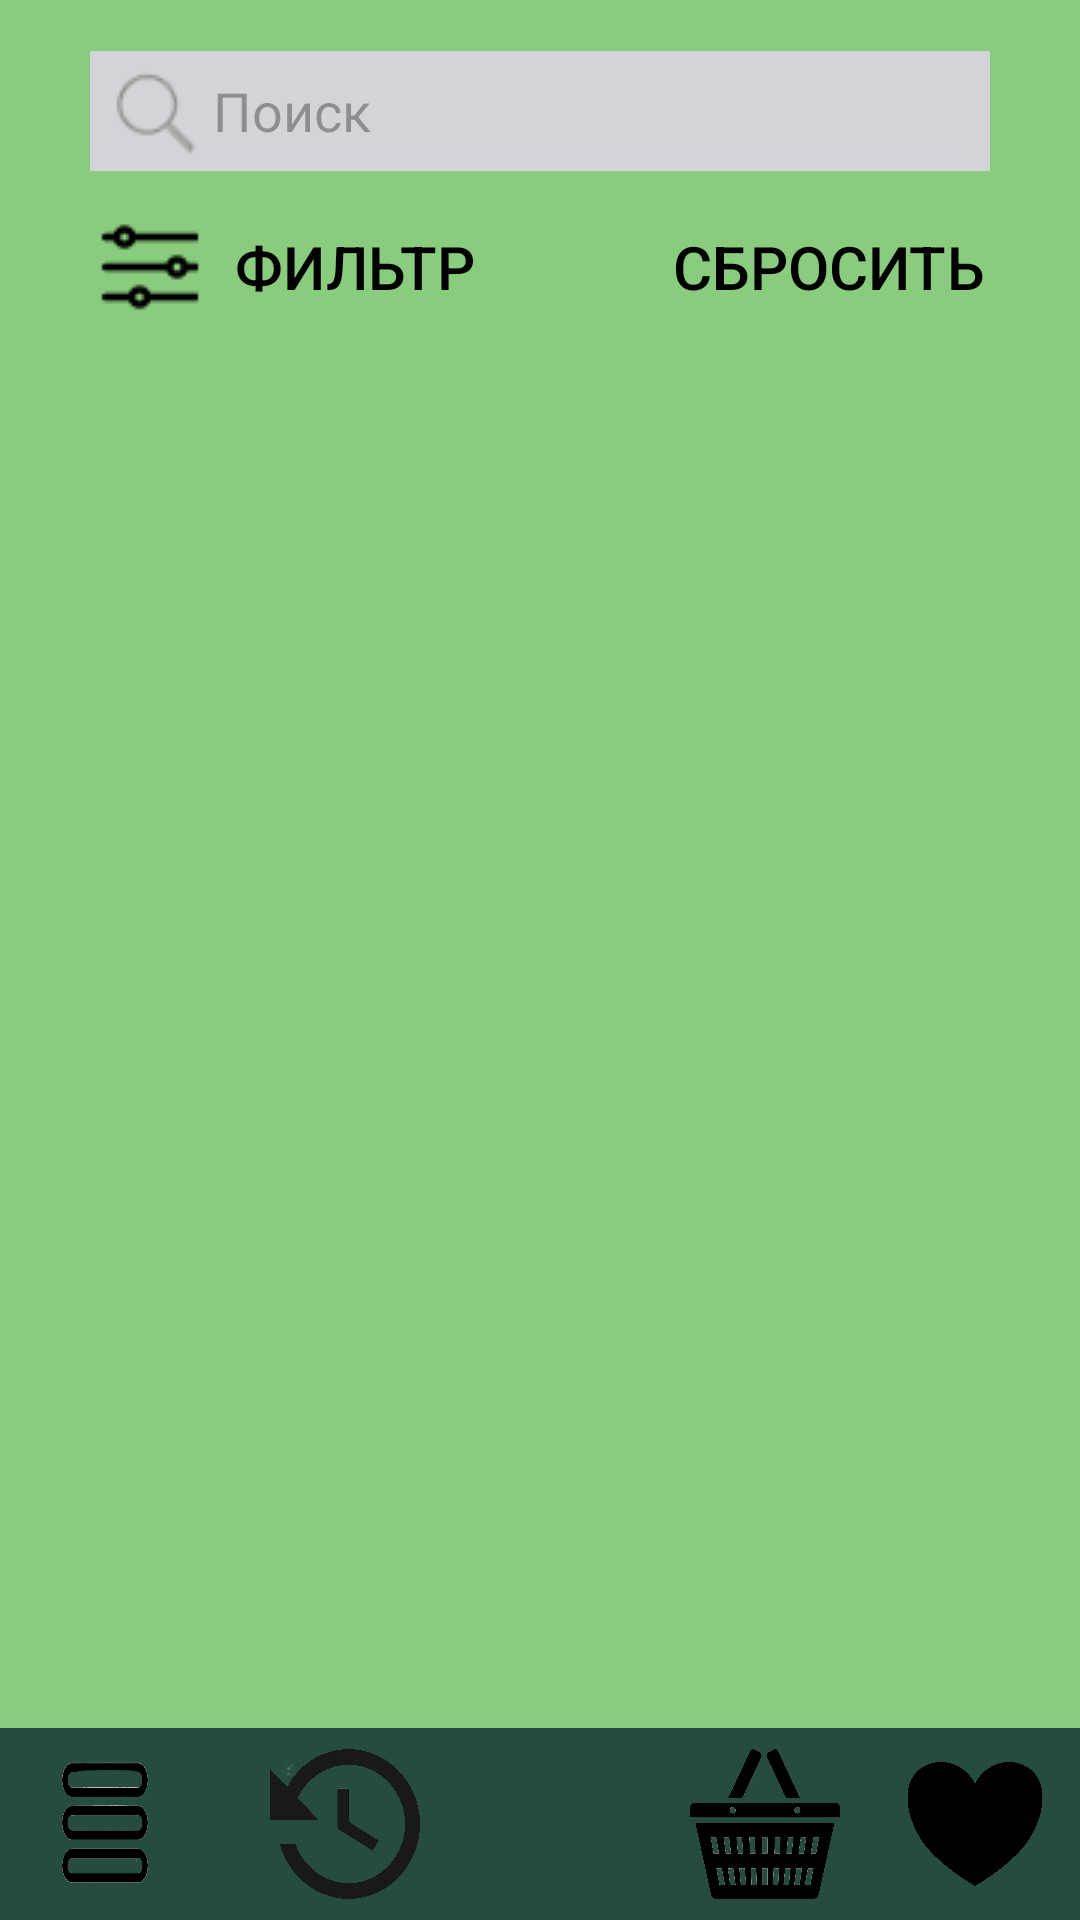

Android layout source for this screen:
<!-- AndroidManifest.xml: application theme Theme.DenisTopTop -->
<!-- res/layout/activity_main.xml -->
<?xml version="1.0" encoding="utf-8"?>
<androidx.constraintlayout.widget.ConstraintLayout xmlns:android="http://schemas.android.com/apk/res/android"
    xmlns:app="http://schemas.android.com/apk/res-auto"
    xmlns:tools="http://schemas.android.com/tools"
    android:layout_width="match_parent"
    android:background="@color/light_green"
    android:layout_height="match_parent"
    tools:context=".MainActivity">

    <EditText
        android:id="@+id/search"
        android:layout_width="match_parent"
        android:layout_height="40dp"
        android:layout_marginLeft="30dp"
        android:layout_marginTop="17dp"
        android:layout_marginRight="30dp"
        android:background="#d2d4d8"
        android:drawableLeft="@drawable/magnifier"
        android:hint="Поиск"
        android:paddingStart="1dp"
        app:layout_constraintStart_toStartOf="parent"
        app:layout_constraintTop_toTopOf="parent" />

    <androidx.appcompat.widget.AppCompatButton
        app:layout_constraintStart_toStartOf="parent"
        app:layout_constraintTop_toTopOf="parent"
        android:id="@+id/filterButton"
        android:layout_width="wrap_content"
        android:layout_height="wrap_content"
        android:layout_marginTop="65dp"
        android:layout_below="@id/search"
        android:textColor="@color/black"
        android:layout_marginLeft="30dp"
        android:textSize="20dp"
        android:drawableLeft="@drawable/f1lter"
        android:drawablePadding="8dp"
        android:text="Фильтр"
        android:background="@android:color/transparent"/>

    <androidx.appcompat.widget.AppCompatButton
        app:layout_constraintEnd_toEndOf="parent"
        app:layout_constraintTop_toTopOf="parent"
        android:id="@+id/dropFilterButton"
        android:layout_width="wrap_content"
        android:layout_height="wrap_content"
        android:layout_marginTop="65dp"
        android:layout_below="@id/search"
        android:textColor="@color/black"
        android:textSize="20dp"
        android:layout_marginEnd="32dp"
        android:drawablePadding="8dp"
        android:text="Сбросить"
        android:background="@android:color/transparent"/>

    <androidx.recyclerview.widget.RecyclerView
        android:id="@+id/recyclerView"
        android:layout_width="match_parent"
        android:layout_height="match_parent"
        android:layout_marginTop="100dp"
        android:layout_marginBottom="63dp"
        android:layout_below="@id/filterButton"
        app:layout_constraintBottom_toTopOf="@+id/toolbar_layout"
        app:layoutManager="androidx.recyclerview.widget.LinearLayoutManager"
        tools:listitem="@layout/item_layout"
        />

    <include
        layout="@layout/toolbar_layout"
        android:id="@+id/toolbar_layout"
        app:layout_constraintBottom_toBottomOf="parent"
        android:layout_width="match_parent"
        android:layout_height="?attr/actionBarSize" />

</androidx.constraintlayout.widget.ConstraintLayout>
<!-- res/layout/item_layout.xml (included above) -->
<?xml version="1.0" encoding="utf-8"?>
<androidx.constraintlayout.widget.ConstraintLayout xmlns:android="http://schemas.android.com/apk/res/android"
    xmlns:app="http://schemas.android.com/apk/res-auto"
    android:layout_width="match_parent"
    android:layout_height="wrap_content"
    android:padding="16dp">

    <include
        android:id="@+id/divider_top"
        layout="@layout/divider_layout"
        android:layout_width="match_parent"
        android:layout_height="wrap_content"
        app:layout_constraintTop_toTopOf="parent"
        app:layout_constraintStart_toStartOf="parent"
        app:layout_constraintEnd_toEndOf="parent" />

    <ImageView
        android:id="@+id/imageView"
        android:layout_width="0dp"
        android:layout_height="300dp"
        android:layout_marginStart="10dp"
        android:layout_marginEnd="10dp"
        android:layout_marginBottom="8dp"
        android:adjustViewBounds="true"
        android:scaleType="fitXY"
        android:src="@drawable/ball"
        app:layout_constraintTop_toBottomOf="@id/divider_top"
        app:layout_constraintStart_toStartOf="parent"
        app:layout_constraintEnd_toEndOf="parent" />

    <TextView
        android:id="@+id/textView"
        android:layout_width="0dp"
        android:layout_height="wrap_content"
        android:text="Item Text"
        android:textSize="18sp"
        android:layout_marginStart="15dp"
        android:textColor="@android:color/black"
        app:layout_constraintTop_toBottomOf="@id/imageView"
        app:layout_constraintStart_toStartOf="parent"
        app:layout_constraintBottom_toBottomOf="parent" />

    <TextView
        android:id="@+id/textViewRight"
        android:layout_width="wrap_content"
        android:layout_height="wrap_content"
        android:text="Right Text"
        android:textSize="18sp"
        android:layout_marginEnd="15dp"
        android:textColor="@android:color/black"
        app:layout_constraintTop_toBottomOf="@id/imageView"
        app:layout_constraintEnd_toEndOf="parent"
        app:layout_constraintBottom_toBottomOf="parent" />
 />

    <include
        android:id="@+id/divider_bottom"
        layout="@layout/divider_layout"
        android:layout_width="match_parent"
        android:layout_height="wrap_content"
        app:layout_constraintTop_toBottomOf="@id/textView"
        app:layout_constraintStart_toStartOf="parent"
        app:layout_constraintEnd_toEndOf="parent" />

</androidx.constraintlayout.widget.ConstraintLayout>
<!-- res/layout/toolbar_layout.xml (included above) -->
<androidx.appcompat.widget.Toolbar xmlns:android="http://schemas.android.com/apk/res/android"
    xmlns:app="http://schemas.android.com/apk/res-auto"
    xmlns:tools="http://schemas.android.com/tools"
    android:id="@+id/bottomToolbar"
    android:layout_width="match_parent"
    android:layout_height="?attr/actionBarSize"
    android:background="@color/green"
    android:layout_alignParentBottom="true"
    android:layout_gravity="bottom"
    app:popupTheme="@style/ThemeOverlay.AppCompat.Light" >

    <ImageButton
        android:id="@+id/favourites"
        android:layout_width="50dp"
        android:layout_height="50dp"
        android:scaleType="fitXY"
        android:layout_marginEnd="10dp"
        android:background="@drawable/noselectedheart"
        android:contentDescription="Button description"
        android:layout_gravity="end" />

    <ImageButton
        android:id="@+id/cart"
        android:layout_width="50dp"
        android:layout_height="50dp"
        android:scaleType="fitXY"
        android:layout_marginEnd="20dp"
        android:background="@drawable/cart"
        app:layout_constraintBottom_toTopOf="@+id/favourites"
        android:contentDescription="Button description"
        android:layout_gravity="end" />

    <ImageButton
        android:id="@+id/main"
        android:layout_width="50dp"
        android:layout_height="50dp"
        android:scaleType="fitXY"
        android:layout_marginEnd="20dp"
        android:background="@drawable/main"
        app:layout_constraintBottom_toTopOf="@+id/cart"
        android:contentDescription="Button description"
        android:layout_gravity="end" />

    <ImageButton
        android:id="@+id/history"
        android:layout_width="50dp"
        android:layout_height="50dp"
        android:scaleType="fitXY"
        android:layout_marginEnd="20dp"
        android:background="@drawable/history"
        app:layout_constraintBottom_toTopOf="@+id/main"
        android:contentDescription="Button description"
        android:layout_gravity="end" />

    <ImageButton
        android:id="@+id/burgerMenu"
        android:layout_width="50dp"
        android:layout_height="50dp"
        android:scaleType="fitXY"
        android:layout_marginEnd="30dp"
        android:background="@drawable/burger"
        android:contentDescription="Menu"
        android:layout_gravity="end"/>

</androidx.appcompat.widget.Toolbar>
<!-- res/layout/divider_layout.xml (included above) -->
<?xml version="1.0" encoding="utf-8"?>
<LinearLayout xmlns:android="http://schemas.android.com/apk/res/android"
    android:layout_width="match_parent"
    android:layout_height="wrap_content"
    android:orientation="horizontal">

    <ImageView
        android:id="@+id/dividerImage"
        android:layout_width="match_parent"
        android:layout_height="10dp"
        android:src="@drawable/line"
        android:scaleType="fitXY"/>

</LinearLayout>
<!-- resources referenced by this layout -->
<resources>
  <color name="black">#FF000000</color>
  <color name="green">#254c3c</color>
  <color name="light_green">#89cc7e</color>
  <!-- drawable ball: png bitmap (drawable, 80573 bytes) -->
  <!-- drawable burger: png bitmap (drawable, 57455 bytes) -->
  <!-- drawable cart: png bitmap (drawable, 487511 bytes) -->
  <!-- drawable f1lter: png bitmap (drawable, 2610 bytes) -->
  <!-- drawable history: png bitmap (drawable, 32735 bytes) -->
  <!-- drawable line: png bitmap (drawable, 28107 bytes) -->
  <!-- drawable magnifier: png bitmap (drawable, 3562 bytes) -->
  <!-- drawable noselectedheart: png bitmap (drawable, 124718 bytes) -->
  <style name="Theme.DenisTopTop" parent="Base.Theme.DenisTopTop" />
  <style name="Base.Theme.DenisTopTop" parent="Theme.Material3.DayNight.NoActionBar">
          
          
      </style>
</resources>
